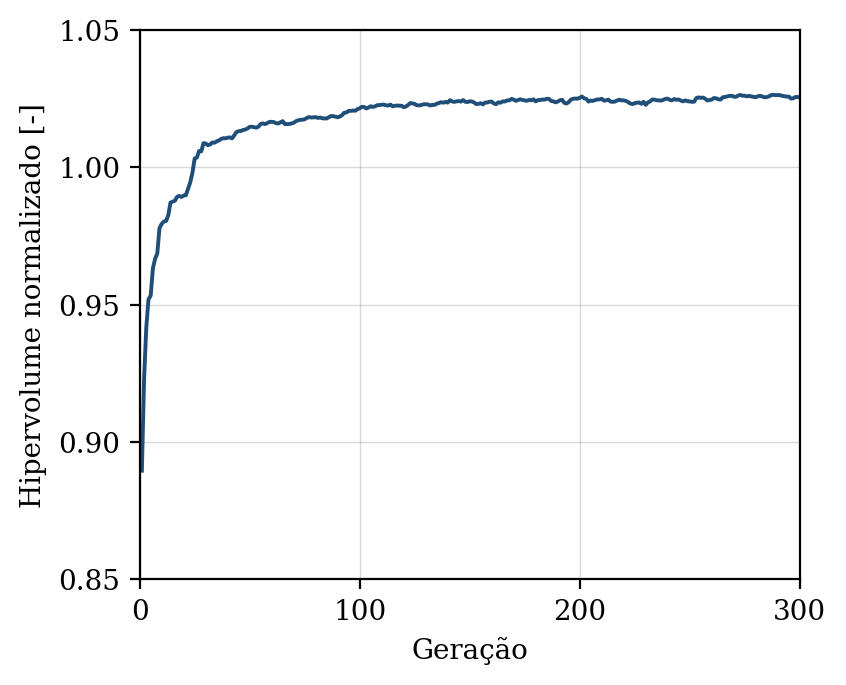

Values plotted in this chart, from the file beside it:
geracao, hipervolume, n_solucoes, n_avaliacoes
1, 0.8896, 9, 50
2, 0.9229, 16, 100
3, 0.9417, 23, 150
4, 0.952, 31, 200
5, 0.9533, 40, 250
6, 0.9632, 40, 300
7, 0.9667, 49, 350
8, 0.9686, 50, 400
9, 0.9779, 50, 450
10, 0.9794, 50, 500
11, 0.9803, 50, 550
12, 0.9805, 50, 600
13, 0.9826, 50, 650
14, 0.9872, 50, 700
15, 0.9875, 50, 750
16, 0.9878, 50, 800
17, 0.9893, 50, 850
18, 0.9896, 50, 900
19, 0.9892, 50, 950
20, 0.9897, 50, 1000
21, 0.9898, 50, 1050
22, 0.9922, 50, 1100
23, 0.9946, 50, 1150
24, 0.9981, 50, 1200
25, 1.003, 50, 1250
26, 1.004, 50, 1300
27, 1.006, 50, 1350
28, 1.006, 50, 1400
29, 1.009, 50, 1450
30, 1.009, 50, 1500
31, 1.008, 50, 1550
32, 1.008, 50, 1600
33, 1.009, 50, 1650
34, 1.009, 50, 1700
35, 1.009, 50, 1750
36, 1.01, 50, 1800
37, 1.01, 50, 1850
38, 1.011, 50, 1900
39, 1.011, 50, 1950
40, 1.011, 50, 2000
41, 1.011, 50, 2050
42, 1.011, 50, 2100
43, 1.012, 50, 2150
44, 1.013, 50, 2200
45, 1.013, 50, 2250
46, 1.013, 50, 2300
47, 1.014, 50, 2350
48, 1.014, 50, 2400
49, 1.014, 50, 2450
50, 1.015, 50, 2500
51, 1.015, 50, 2550
52, 1.015, 50, 2600
53, 1.014, 50, 2650
54, 1.015, 50, 2700
55, 1.016, 50, 2750
56, 1.016, 50, 2800
57, 1.016, 50, 2850
58, 1.016, 50, 2900
59, 1.017, 50, 2950
60, 1.017, 50, 3000
... 240 more rows
